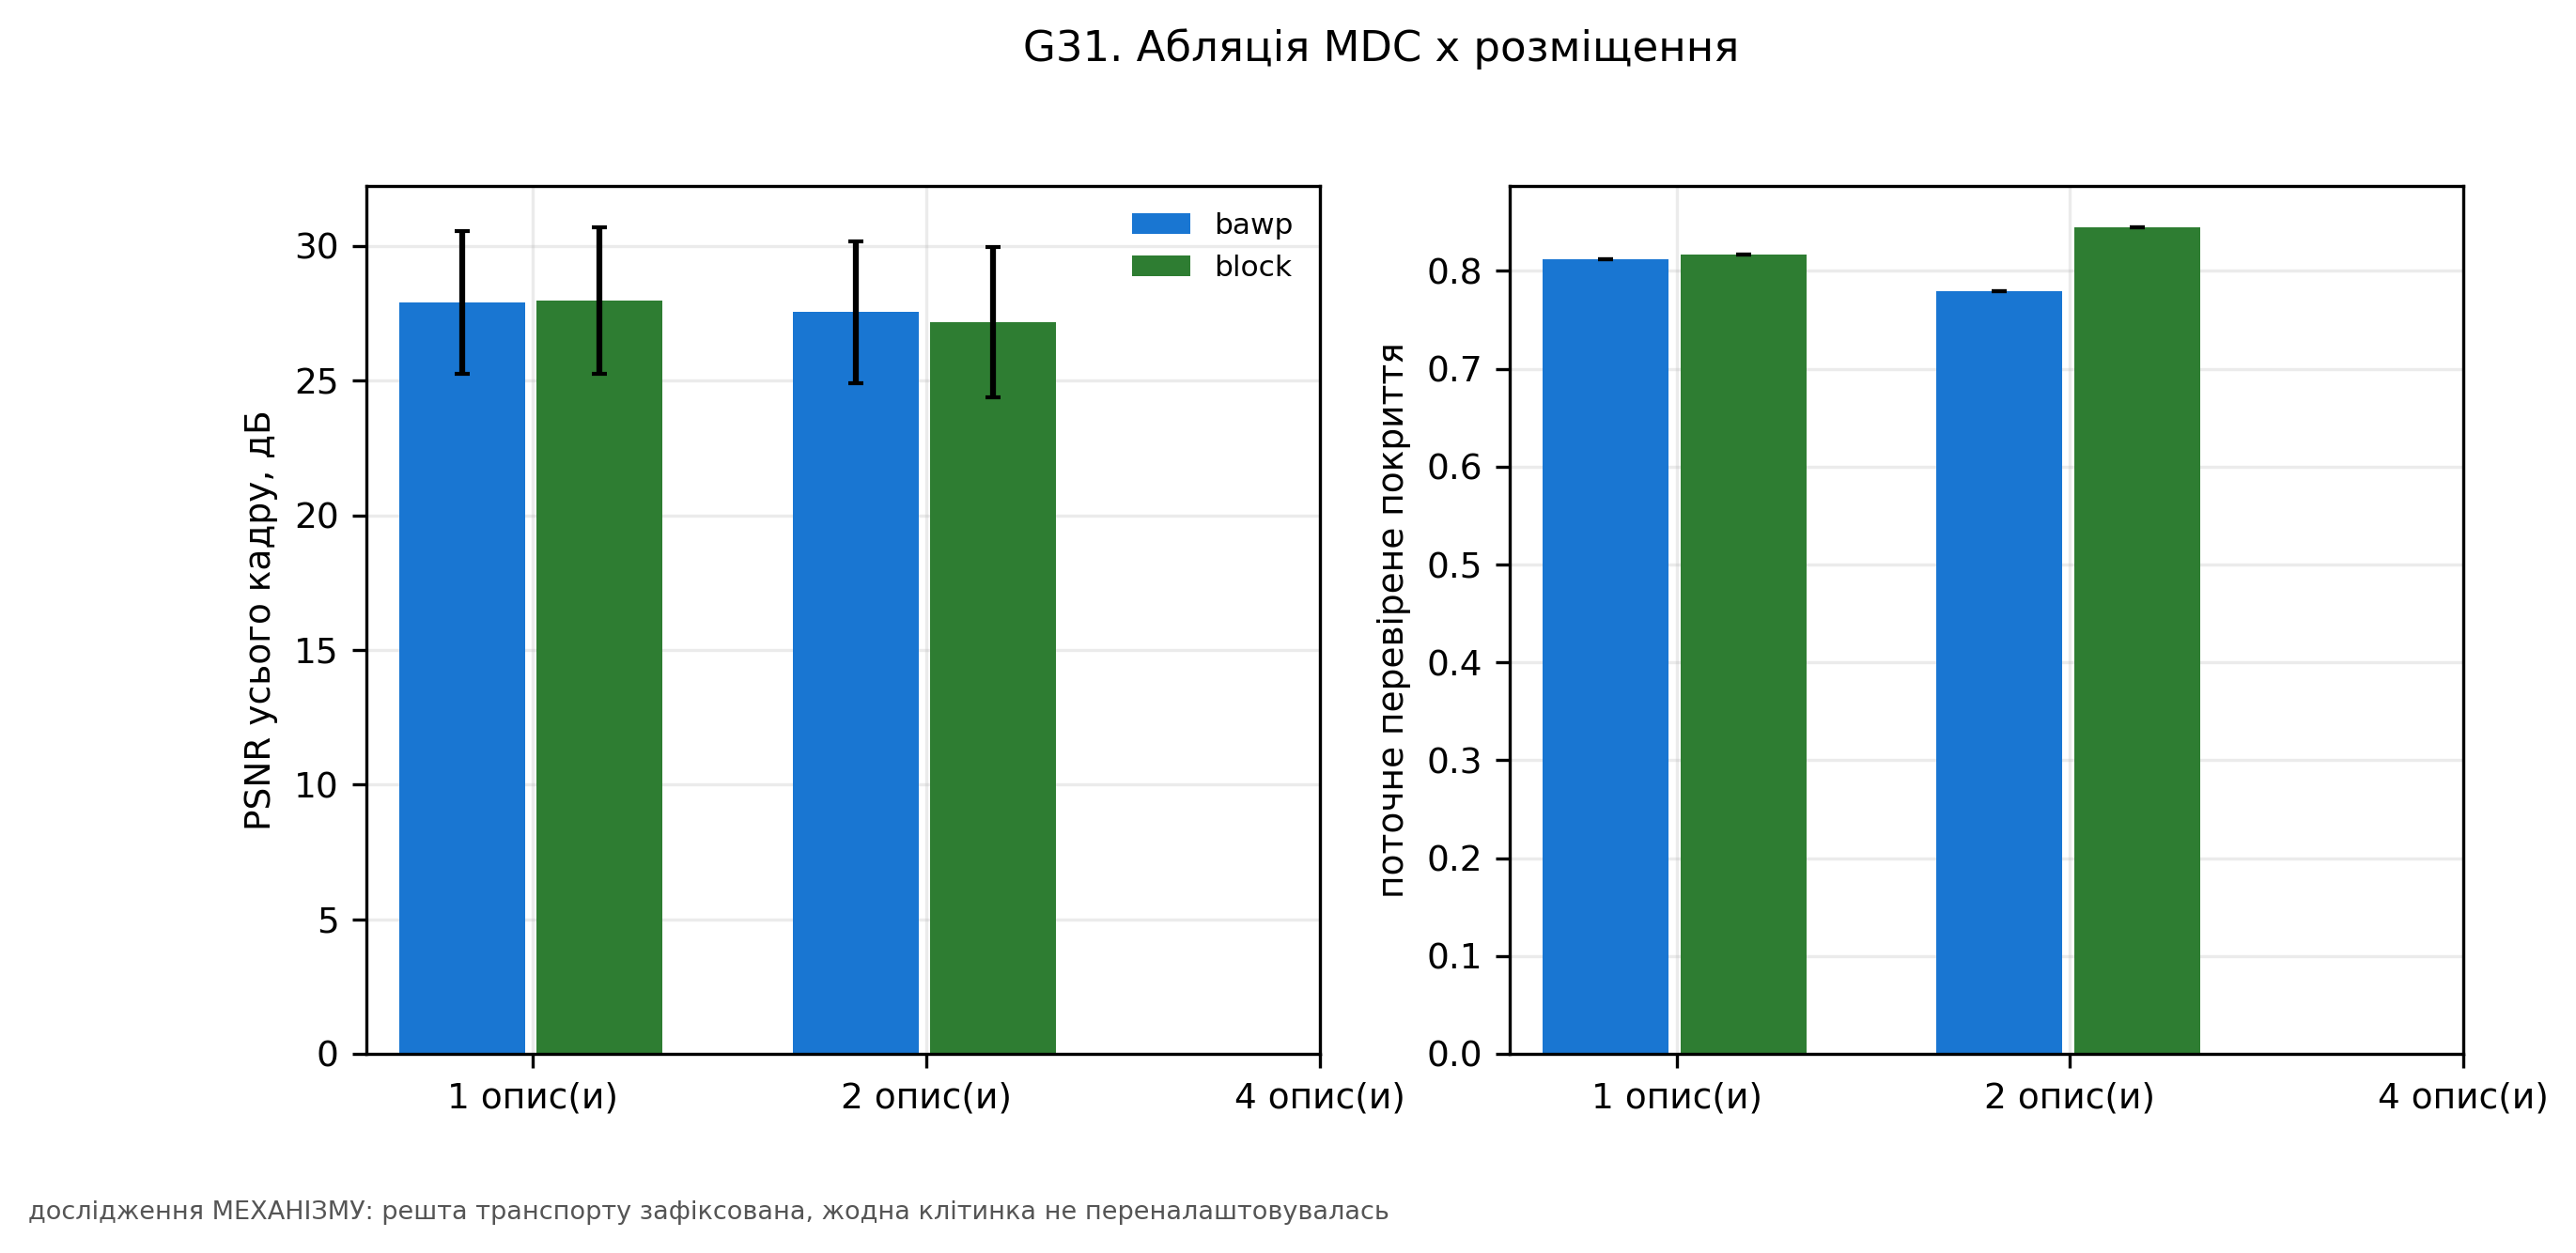

Values plotted in this chart, from the file beside it:
admissible, coverage, n_descriptions, n_scenes, placement, psnr_full, reason
True, 0.8119, 1, 6, bawp, 27.9, 
True, 0.7795, 2, 6, bawp, 27.55, 
False, nan, 4, , bawp, nan, не вміщується у спільний бюджет
True, 0.8171, 1, 6, block, 27.97, 
True, 0.8446, 2, 6, block, 27.18, 
False, nan, 4, , block, nan, не вміщується у спільний бюджет
